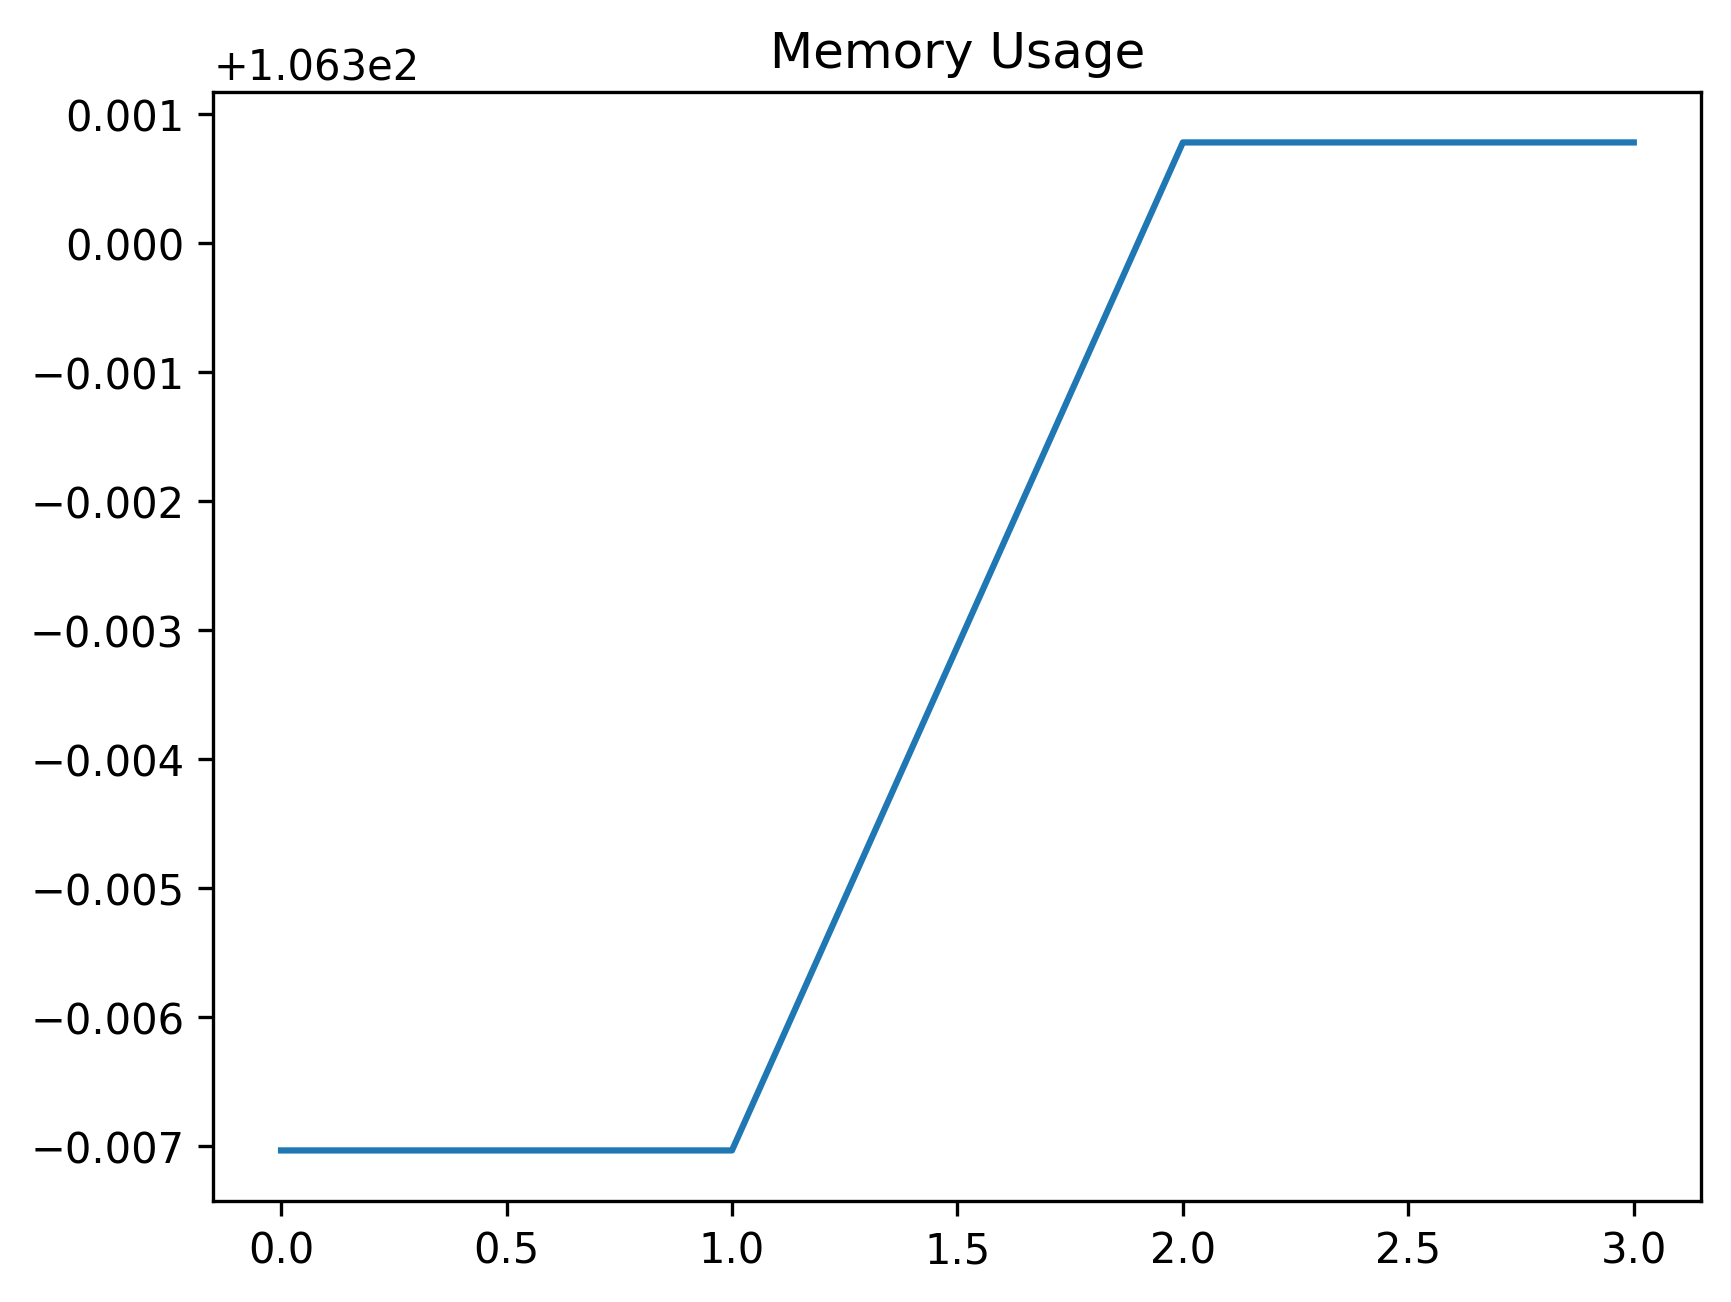

Source data for this figure (header and first rows):
date_time, name, memory
2023-10-26 14:07:23.624988, start, 106.3
2023-10-26 14:07:28.641632, step_1, 106.3
2023-10-26 14:07:28.749929, step_2, 106.3
2023-10-26 14:07:29.260308, step_3, 106.3
